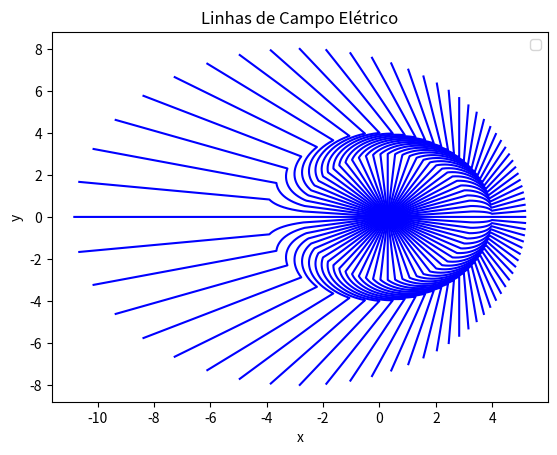

The matplotlib source for this figure:
import numpy as np
import matplotlib.pyplot as plt

#accelerate particle from t = 0. to t= 1., and constant velocity before.

def x_0(t):
    if t < 0:
        return t/np.sqrt(2)
    if 0< t <1:
        return 1+t/np.sqrt(2) -np.sqrt(1+t**2)
    if 1 < t:
        return 1 + 1/np.sqrt(2) - np.sqrt(2) 
    
def v_0(x):
    if x <= 0:
        return [1./np.sqrt(2),0.]
    if 0< x <1:
        div = (1+x**2)**(1/2)
        return [1/np.sqrt(2) - x/(div),0.]
    if 1 <= x:
        return [0.,0.]

def kvetor(phi):
    kpar,kperp = np.cos(phi), np.sin(phi)
    return np.array([kpar,kperp])

def gamma(b):
    return (1-b**2)**(-1/2)
    

def lambdafun(t,tret,gamma,beta, kvetor):
    if beta[0] == 0. and beta[1] == 0.:
        betanormal = np.array([0.,0.])
        betamodulo = 0.
        kbeta = 0.
    else:        
        betamodulo = np.sqrt(beta[0]**2+beta[1]**2)
        betanormal = beta/betamodulo
        kbeta = np.dot(kvetor,beta)/betamodulo
    gammabeta = gamma(betamodulo) 
    e1 = gammabeta**(-1) -1
    
    prod1 = np.dot(kvetor,betanormal)
    prod2 = np.dot(kvetor,beta)
    
    return (t-tret)*(e1*prod1*betanormal + kvetor )/(gammabeta*(1.+prod2))

#particle's time:
t=4.
#defining retadard time:
tret = np.linspace(-4., t, 5000)
x0 = np.zeros([len(tret),2])
beta = np.zeros([len(tret),2])
Lambda = np.zeros([len(tret),2])
angles = []

#defining the directions of kvector (15,30, 45, 60, ..., 360)
for i in range(0,72):
    angles.append(5*i*np.pi/180)

plt.rcParams['legend.fontsize'] = 10
fig = plt.figure()
ax = fig.gca()

for phi in angles:


    for i in range(0,len(tret)):
        
        x0[i][0] = x_0(tret[i])
        x0[i][1] = 0.
        vi = v_0(tret[i])
        vi = np.array(vi)
        dt = t-tret[i]
        beta[i][0] = dt*(vi[0])
        beta[i][1] = dt*(vi[1])
        betai = np.array([vi[0], vi[1]])
        Lambdai = lambdafun(t,tret[i], gamma, betai, kvetor(phi))
        Lambda[i][0] =  Lambdai[0]
        Lambda[i][1] = Lambdai[1]
    px = x0[:,0] + beta[:,0] + Lambda[:,0]
    py = x0[:,1] + beta[:,1] + Lambda[:,1]
    ax.plot(px, py, color = 'b')
plt.xlabel('x')
plt.ylabel('y')
plt.title('Linhas de Campo Elétrico')
leg = ax.legend()   
plt.show()
